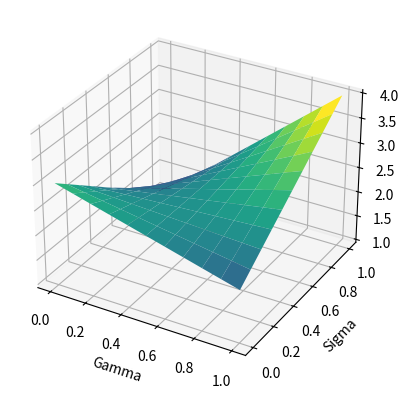

This figure's Python source:
import numpy as np
import matplotlib.pyplot as plt
from mpl_toolkits.mplot3d import Axes3D

# Step 1: Set up the grid for gamma and sigma
gamma = np.arange(0.0, 1.1, 0.1)  # Range from 0.0 to 1.0 with step 0.1
sigma = np.arange(0.0, 1.1, 0.1)  # Same for sigma

# Create meshgrid
gamma_grid, sigma_grid = np.meshgrid(gamma, sigma)

# Step 2: Calculate the payoff function
payoff = 4 * gamma_grid * sigma_grid - 2 * sigma_grid - gamma_grid + 3

# Step 3: Create a 3D plot
fig = plt.figure()
ax = fig.add_subplot(111, projection='3d')

# Plot the surface
ax.plot_surface(gamma_grid, sigma_grid, payoff, cmap='viridis')

# Step 4: Label the axes
ax.set_xlabel('Gamma')
ax.set_ylabel('Sigma')
ax.set_zlabel('Payoff')

# Show the plot
plt.show()
